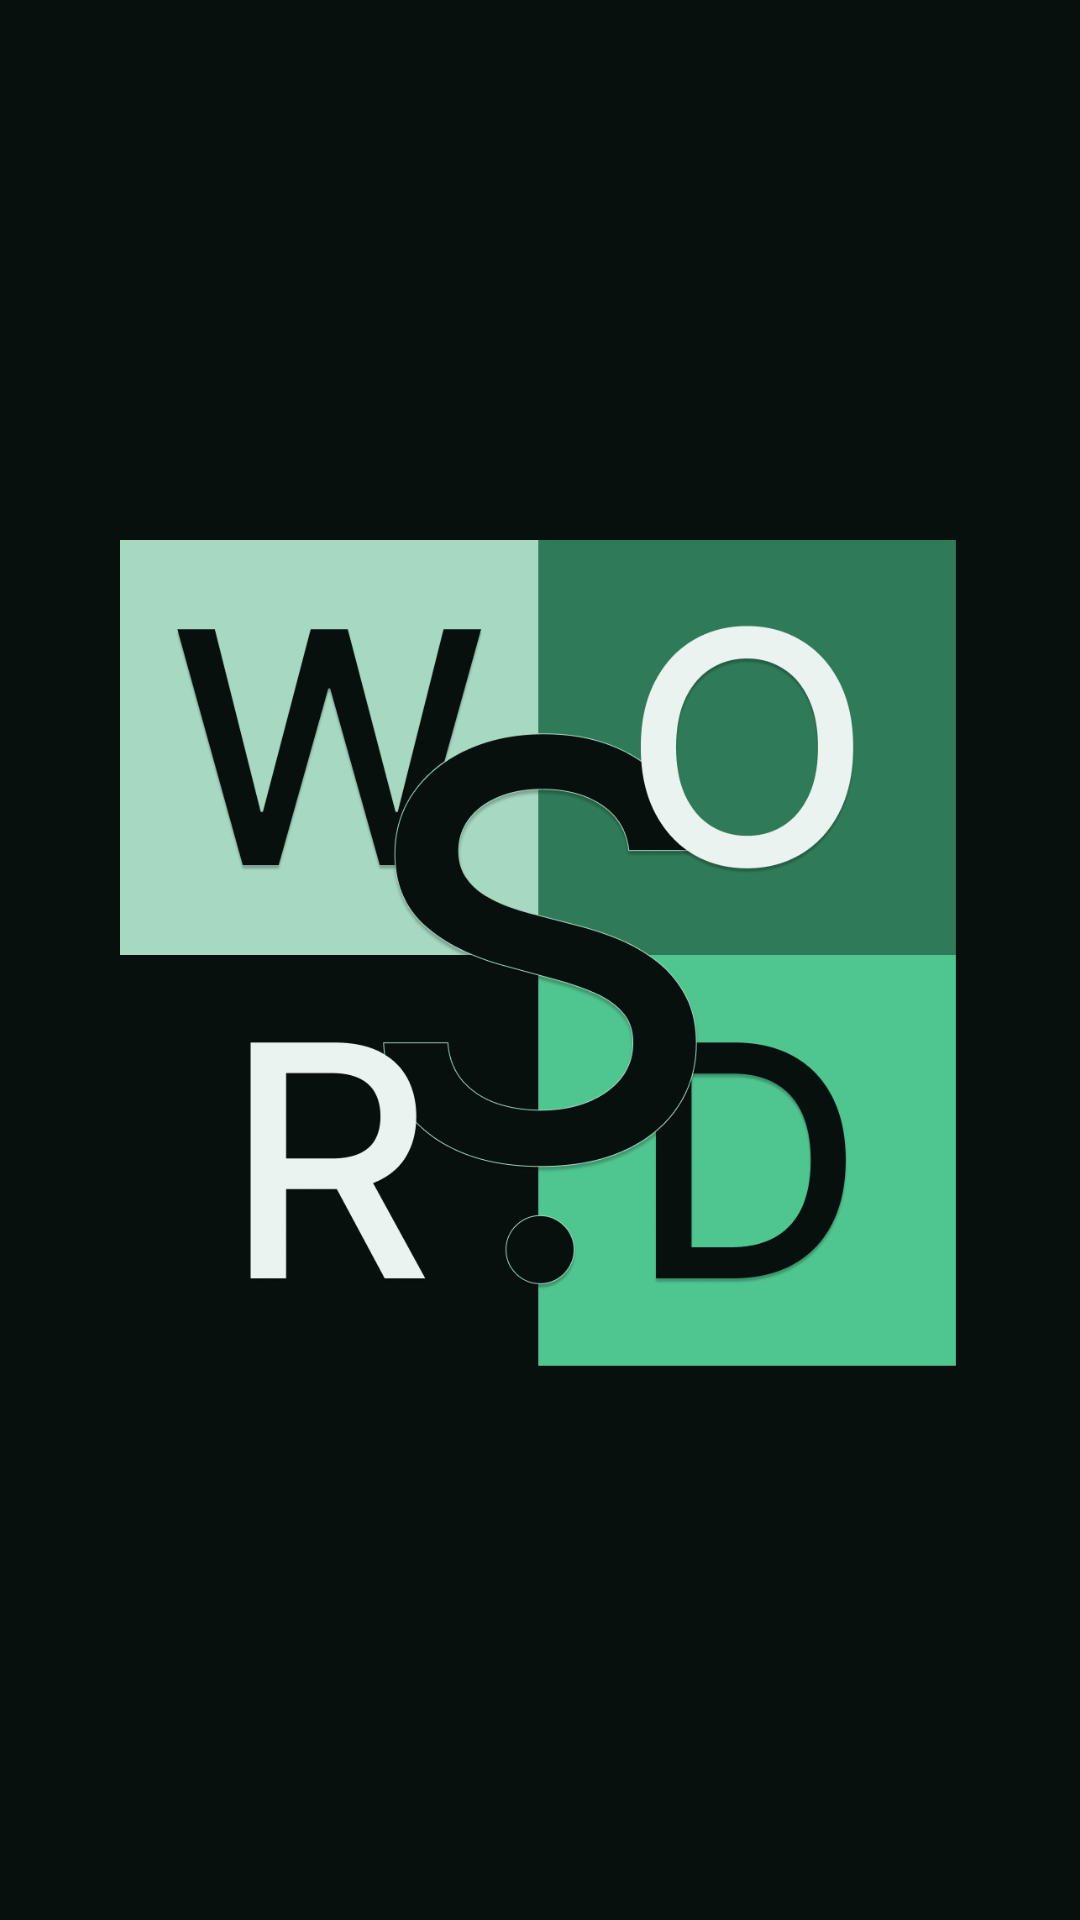

The Android layout XML behind this screen, and the referenced resources:
<!-- AndroidManifest.xml: application theme Theme.Word_guessing -->
<!-- res/layout/activity_splash.xml -->
<?xml version="1.0" encoding="utf-8"?>
<androidx.constraintlayout.widget.ConstraintLayout xmlns:android="http://schemas.android.com/apk/res/android"
    xmlns:app="http://schemas.android.com/apk/res-auto"
    xmlns:tools="http://schemas.android.com/tools"
    android:id="@+id/main"
    android:layout_width="match_parent"
    android:layout_height="match_parent"
    android:background="@color/black"
    tools:context=".splash">

    <ImageView
        android:id="@+id/imageView"
        android:layout_width="wrap_content"
        android:layout_height="wrap_content"
        android:padding="40dp"
        app:layout_constraintBottom_toBottomOf="parent"
        app:layout_constraintEnd_toEndOf="parent"
        app:layout_constraintStart_toStartOf="parent"
        app:layout_constraintTop_toTopOf="parent"
        app:srcCompat="@drawable/words_logo" />
</androidx.constraintlayout.widget.ConstraintLayout>
<!-- resources referenced by this layout -->
<resources>
  <color name="black">#08100d</color>
  <!-- drawable words_logo: png bitmap (drawable, 89317 bytes) -->
  <style name="Theme.Word_guessing" parent="Base.Theme.Word_guessing" />
  <style name="Base.Theme.Word_guessing" parent="Theme.Material3.DayNight.NoActionBar">
          
          
      </style>
</resources>
